Run: headless pygame with SDL's dummy video driver; simulated clock (each Clock.tick advances the game by its frame time, no real sleeping); random seed 0; keys injected as events and as key.get_pressed() state; no mouse input.
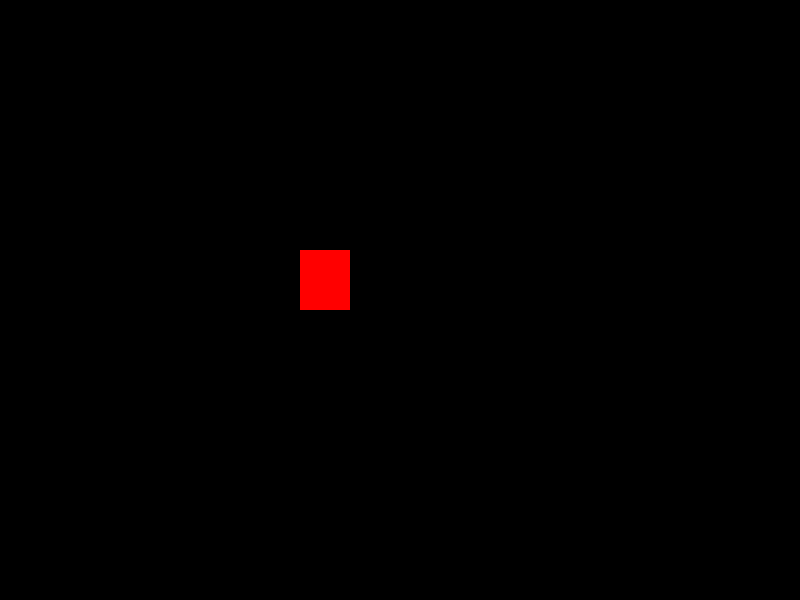
Frame 1 of 4 · flips 1–60 · no input
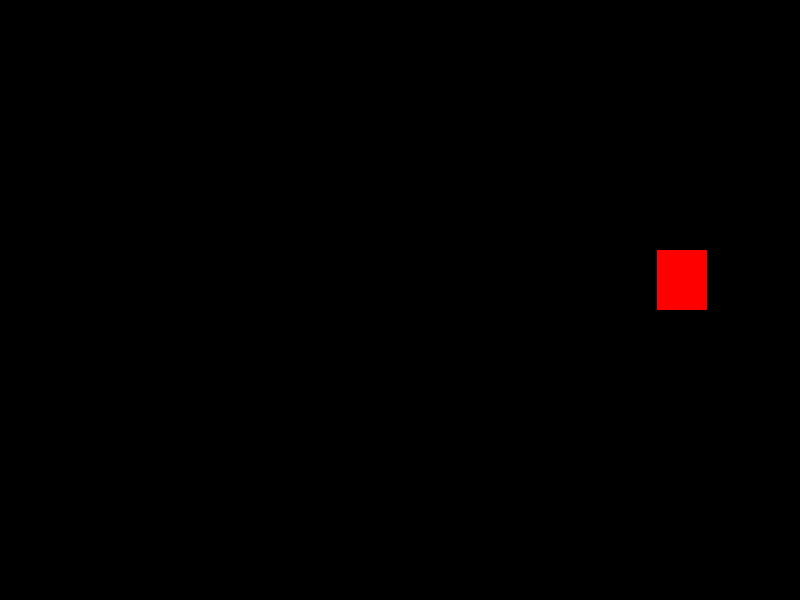
Frame 2 of 4 · flips 61–180 · tapped SPACE, RETURN · held RIGHT (→), D
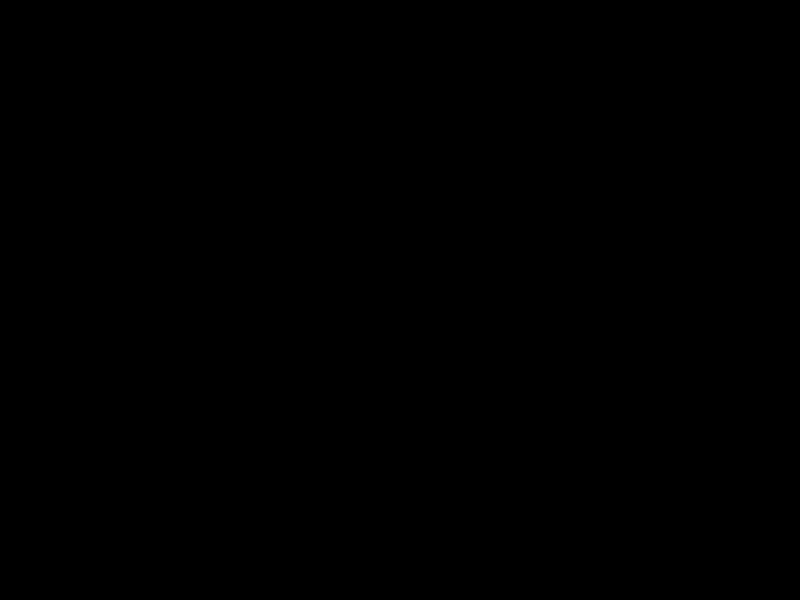
Frame 3 of 4 · flips 181–300 · held DOWN (↓), S
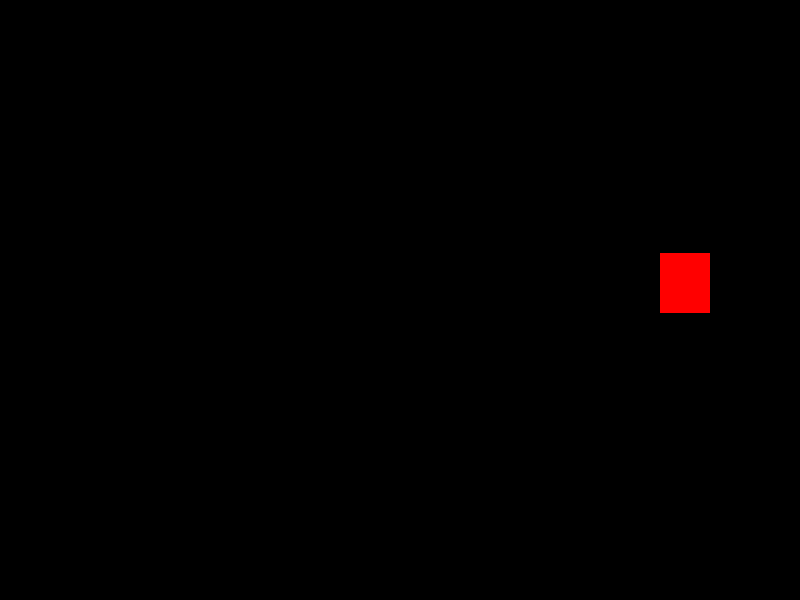
Frame 4 of 4 · flips 301–420 · held LEFT (←), A, UP (↑), W

The pygame program that drew these frames:

import pygame
import time

pygame.init()

SCREEN_WIDTH = 800
SCREEN_HEIGHT = 600

screen = pygame.display.set_mode((SCREEN_WIDTH, SCREEN_HEIGHT))

player = pygame.Rect(300,250,50,60)
playerspeed = 3

running = True
while running:
    screen.fill((0,0,0))
    pygame.draw.rect(screen, (255, 0, 0), player)

    key = pygame.key.get_pressed()
    if key[pygame.K_UP]:
        player.move_ip(0, -playerspeed)
    elif key[pygame.K_DOWN]:
        player.move_ip(0, playerspeed)
    elif key[pygame.K_LEFT]:
        player.move_ip(-playerspeed, 0)
    elif key[pygame.K_RIGHT]:
        player.move_ip(playerspeed, 0)


    for event in pygame.event.get():
        if event.type == pygame.QUIT:
            running = False


    pygame.display.update()
    time.sleep(.01)

pygame.quit()
